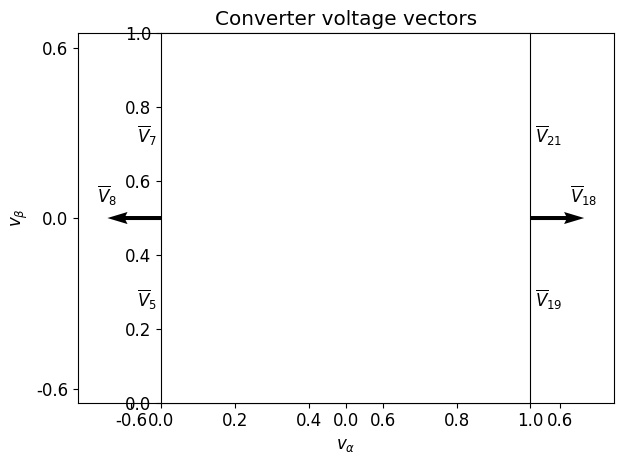

Generate this figure with matplotlib:
# This file generates the vector diagram of a 3-phase 3-level converter

import numpy as np
import matplotlib
import matplotlib.pyplot as plt
import math

font = {
    "family": "normal",
    "weight": "normal",
    "size": 12
}
matplotlib.rc("font", **font)

# Create switching patterns for the three converter legs
# level 0 - S3, S4 are ON
# level 1 - S2, S3 are ON
# level 2 - S1, S2 are ON
S_pattern = []
for count1 in range(3):
    for count2 in range(3):
        for count3 in range(3):
            S_pattern.append([count1, count2, count3])


def unbundle_levels(pattern, possible_levels):
    '''Translates ON/OFF value to dc voltage level'''
    return possible_levels[pattern]


S = []

# Translate the switching status to pole voltages
# Voltage between output of a leg and negative of dc bus
# For a 3-level converter, output can be 0, Vdc/2 or Vdc
for S_item in S_pattern:
    S_translate = [unbundle_levels(item, [0, 0.5, 1]) for item in S_item]
    S.append(S_translate)

# Generates a switching table that can be directly inserted
# into a Latex document
# for x_index, x in enumerate(S):
#     vec_str = ''
#     for x_c in range(len(x)):
#         if x[x_c] == 0:
#             vec_str += '0 & 0 & 1 & 1 & '
#         elif x[x_c] == 0.5:
#             vec_str += '0 & 1 & 1 & 0 & '
#         elif x[x_c] == 1:
#             vec_str += '1 & 1 & 0 & 0 & '
#     vec_str += r'$\overline{V}_{' + str(x_index) + r'}$ \\'
#     print(vec_str)


def ln_volts(sw):
    '''Calculate line-neutral voltages from pole voltages'''
    return [
        (2/3)*sw[0] - (1/3)*sw[1] - (1/3)*sw[2],
        -(1/3)*sw[0] + (2/3)*sw[1] - (1/3)*sw[2],
        -(1/3)*sw[0] - (1/3)*sw[1] + (2/3)*sw[2]
    ]


# Calculate line-neutral voltages for each switching combination
V = [ln_volts(x) for x in S]


def abc_alphabeta(vabc):
    """Clarke's transformation"""
    return [
        (2/3) * (vabc[0] - 0.5*vabc[1] - 0.5*vabc[2]),
        (2/3) * math.sqrt(3)/2 * (vabc[1] - vabc[2])
    ]


# Transform line-neutral output voltages to alpha-beta domain
Valpha_beta = [abc_alphabeta(x) for x in V]

plt.figure()

# Extract the unique vectors from the complete list
QVs = []
V_collection = []
for V_count, V_alpha_beta_item in enumerate(Valpha_beta):
    if len(V_collection) > 0:
        vector_found = False
        for V_exist in V_collection:
            if abs(V_alpha_beta_item[0] - V_exist[0][0]) < 0.01 and abs(V_alpha_beta_item[1] - V_exist[0][1]) < 0.01:
                vector_found = True
                V_exist[1].append(V_count)
                break
        if not vector_found:
            V_collection.append([V_alpha_beta_item, [V_count,]])
    else:
        V_collection.append([V_alpha_beta_item, [V_count,]])


# Plot these unique vectors
for vector_item in V_collection:
    if vector_item[0][0] or vector_item[0][1]:
        # Vector is drawn only for the unique vector
        QV_item = plt.quiver(
            0, 0, vector_item[0][0], vector_item[0][1], angles='xy', scale_units='xy', scale=1)
        QVs.append(QV_item)
        # Label each vector with all the vectors that exist in that position
        vector_string_items = [
            r'$\overline{V}_{' + str(v_index) + r'}$' for v_index in vector_item[1]]
        vector_string = ','.join(vector_string_items)
        vector_angle = math.atan2(
            vector_item[0][1], vector_item[0][0]) * 180/math.pi
        if abs(vector_angle) > 58 and abs(vector_angle) < 62:
            label_pos = 'E'
        elif abs(vector_angle) > 118 and abs(vector_angle) < 122:
            label_pos = 'W'
        elif abs(vector_angle) > 28 and abs(vector_angle) < 32:
            label_pos = 'E'
        elif abs(vector_angle) > 148 and abs(vector_angle) < 152:
            label_pos = 'W'
        elif abs(vector_angle) > 88 and abs(vector_angle) < 92:
            label_pos = 'W'
        else:
            label_pos = 'N'
        plt.quiverkey(QV_item, vector_item[0][0], vector_item[0][1], 0,
                      vector_string, coordinates='data', visible=False, labelpos=label_pos)

plt.xlim([-0.75, 0.75])
plt.xticks([-0.6, 0, 0.6])
plt.ylim([-0.65, 0.65])
plt.yticks([-0.6, 0, 0.6])

plt.title("Converter voltage vectors")
plt.xlabel(r"$v_{\alpha}$")
plt.ylabel(r"$v_{\beta}$")
plt.tight_layout()
plt.axes().set_aspect('equal')
plt.savefig("fig1.eps", format="eps")

plt.show()
